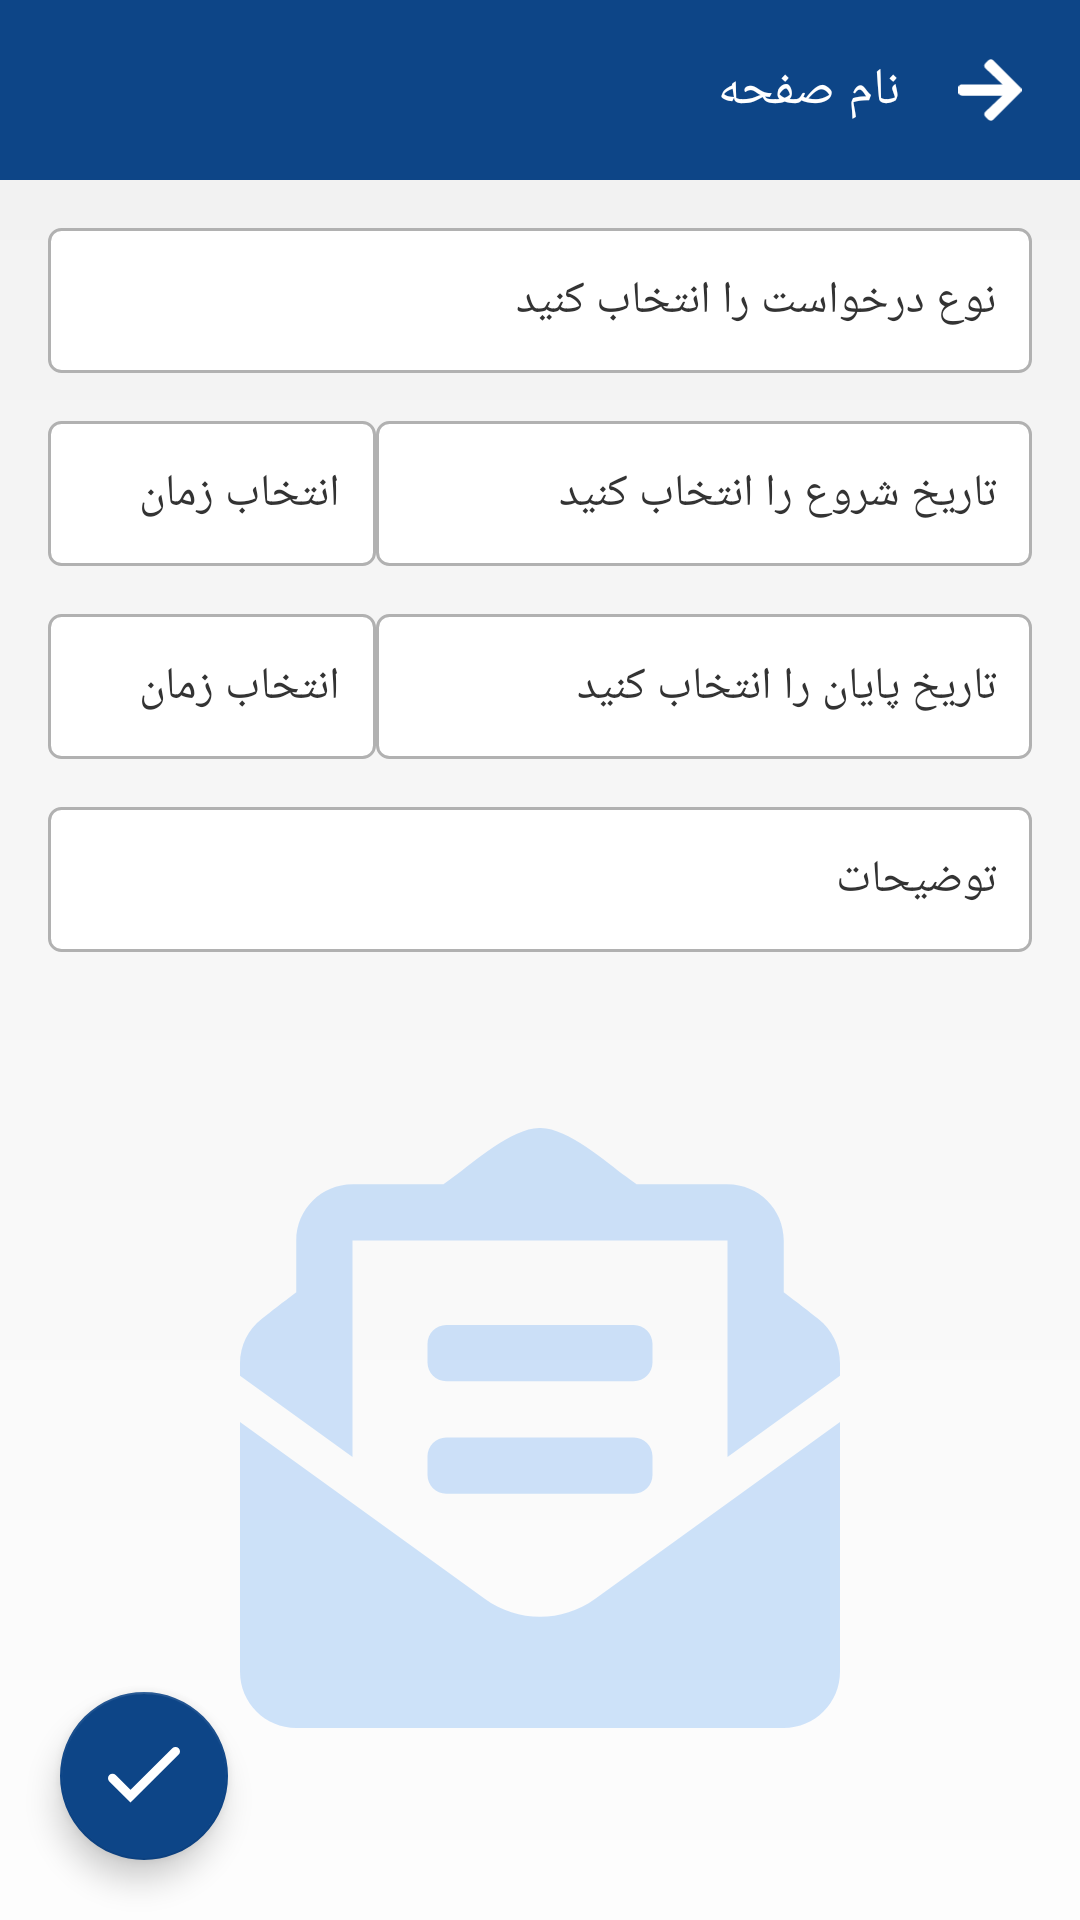

Android layout source for this screen:
<!-- AndroidManifest.xml: application theme Theme.NanoWatch -->
<!-- res/layout/fragment_request.xml -->
<?xml version="1.0" encoding="utf-8"?>
<androidx.constraintlayout.widget.ConstraintLayout xmlns:android="http://schemas.android.com/apk/res/android"
    xmlns:app="http://schemas.android.com/apk/res-auto"
    xmlns:tools="http://schemas.android.com/tools"
    android:layout_width="match_parent"
    android:layout_height="match_parent"
    android:background="@drawable/background_gradient"
    android:clickable="true"
    android:focusable="true"
    tools:context=".RequestFragment">

    <include
        android:id="@+id/toolbar"
        layout="@layout/toolbar" />

    <androidx.appcompat.widget.AppCompatImageView
        android:layout_width="wrap_content"
        android:layout_height="wrap_content"
        android:layout_marginBottom="64dp"
        android:alpha="0.2"
        app:layout_constraintBottom_toBottomOf="parent"
        app:layout_constraintLeft_toLeftOf="parent"
        app:layout_constraintRight_toRightOf="parent"
        app:srcCompat="@drawable/ic_envelope_open_text" />

    <ScrollView
        android:id="@+id/scrollView"
        android:layout_width="match_parent"
        android:layout_height="wrap_content"
        android:fillViewport="true"
        app:layout_constraintTop_toBottomOf="@id/toolbar">

        <LinearLayout
            android:layout_width="match_parent"
            android:layout_height="wrap_content"
            android:orientation="vertical"
            android:paddingLeft="16dp"
            android:paddingRight="16dp"
            android:paddingBottom="72dp">

            <TextView
                android:id="@+id/etType"
                android:layout_width="match_parent"
                android:layout_height="wrap_content"
                android:layout_marginTop="16dp"
                android:background="@drawable/rounded_white_mini"
                android:fontFamily="@font/app_font"
                android:gravity="right"
                android:paddingLeft="12dp"
                android:paddingTop="14dp"
                android:paddingRight="12dp"
                android:paddingBottom="14dp"
                android:text="نوع درخواست را انتخاب کنید"
                android:textColor="#333"
                android:textCursorDrawable="@color/black"
                android:textSize="15sp" />

            <LinearLayout
                android:layout_width="match_parent"
                android:layout_height="wrap_content"
                android:orientation="horizontal"
                android:layout_weight="3">

                <TextView
                    android:id="@+id/etStartTime"
                    android:layout_width="0dp"
                    android:layout_weight="1"
                    android:lines="1"
                    android:layout_height="wrap_content"
                    android:layout_marginTop="16dp"
                    android:background="@drawable/rounded_white_mini"
                    android:fontFamily="@font/app_font"
                    android:gravity="right"
                    android:paddingLeft="12dp"
                    android:paddingTop="14dp"
                    android:paddingRight="12dp"
                    android:paddingBottom="14dp"
                    android:text="انتخاب زمان"
                    android:textColor="#333"
                    android:textCursorDrawable="@color/black"
                    android:textSize="15sp" />

                <TextView
                    android:id="@+id/etStartDate"
                    android:layout_width="0dp"
                    android:layout_weight="2"
                    android:layout_height="wrap_content"
                    android:layout_marginTop="16dp"
                    android:background="@drawable/rounded_white_mini"
                    android:fontFamily="@font/app_font"
                    android:gravity="right"
                    android:paddingLeft="12dp"
                    android:paddingTop="14dp"
                    android:paddingRight="12dp"
                    android:paddingBottom="14dp"
                    android:text="تاریخ شروع را انتخاب کنید"
                    android:textColor="#333"
                    android:textCursorDrawable="@color/black"
                    android:textSize="15sp" />

            </LinearLayout>

            <LinearLayout
                android:layout_width="match_parent"
                android:layout_height="wrap_content"
                android:orientation="horizontal"
                android:layout_weight="3">

                <TextView
                    android:id="@+id/etEndTime"
                    android:layout_width="0dp"
                    android:layout_weight="1"
                    android:lines="1"
                    android:layout_height="wrap_content"
                    android:layout_marginTop="16dp"
                    android:background="@drawable/rounded_white_mini"
                    android:fontFamily="@font/app_font"
                    android:gravity="right"
                    android:paddingLeft="12dp"
                    android:paddingTop="14dp"
                    android:paddingRight="12dp"
                    android:paddingBottom="14dp"
                    android:text="انتخاب زمان"
                    android:textColor="#333"
                    android:textCursorDrawable="@color/black"
                    android:textSize="15sp" />

                <TextView
                    android:id="@+id/etEndDate"
                    android:layout_width="0dp"
                    android:layout_weight="2"
                    android:layout_height="wrap_content"
                    android:layout_marginTop="16dp"
                    android:background="@drawable/rounded_white_mini"
                    android:fontFamily="@font/app_font"
                    android:gravity="right"
                    android:paddingLeft="12dp"
                    android:paddingTop="14dp"
                    android:paddingRight="12dp"
                    android:paddingBottom="14dp"
                    android:text="تاریخ پایان را انتخاب کنید"
                    android:textColor="#333"
                    android:textCursorDrawable="@color/black"
                    android:textSize="15sp" />

            </LinearLayout>

            <TextView
                android:id="@+id/etTime"
                android:layout_width="match_parent"
                android:layout_height="wrap_content"
                android:layout_marginTop="16dp"
                android:background="@drawable/rounded_white_mini"
                android:fontFamily="@font/app_font"
                android:gravity="right"
                android:paddingLeft="12dp"
                android:visibility="gone"
                android:paddingTop="14dp"
                android:paddingRight="12dp"
                android:paddingBottom="14dp"
                android:text="انتخاب زمان"
                android:textColor="#333"
                android:textCursorDrawable="@color/black"
                android:textSize="15sp" />

            <TextView
                android:id="@+id/etVacationType"
                android:layout_width="match_parent"
                android:layout_height="wrap_content"
                android:layout_marginTop="16dp"
                android:background="@drawable/rounded_white_mini"
                android:fontFamily="@font/app_font"
                android:gravity="right"
                android:paddingLeft="12dp"
                android:visibility="gone"
                android:paddingTop="14dp"
                android:paddingRight="12dp"
                android:paddingBottom="14dp"
                android:text="انتخاب نوع مرخصی"
                android:textColor="#333"
                android:textCursorDrawable="@color/black"
                android:textSize="15sp" />

            <EditText
                android:id="@+id/etDescription"
                android:layout_marginTop="16dp"
                android:layout_width="match_parent"
                android:layout_height="wrap_content"
                android:fontFamily="@font/app_font"
                android:gravity="right"
                android:hint="توضیحات"
                android:paddingLeft="12dp"
                android:paddingTop="14dp"
                android:paddingRight="12dp"
                android:paddingBottom="14dp"
                android:layoutDirection="rtl"
                android:maxLength="120"
                android:background="@drawable/rounded_white_mini"
                android:textColor="#333"
                android:textColorHint="#333"
                android:textCursorDrawable="@color/black"
                android:textSize="15sp" />

        </LinearLayout>

    </ScrollView>

    <com.google.android.material.floatingactionbutton.FloatingActionButton
        android:id="@+id/fabDone"
        android:layout_width="wrap_content"
        android:layout_height="wrap_content"
        android:layout_margin="20dp"
        android:foregroundTint="@color/white"
        app:backgroundTint="@color/primary_dark"
        app:fabSize="normal"
        app:layout_constraintBottom_toBottomOf="parent"
        app:layout_constraintLeft_toLeftOf="parent"
        app:srcCompat="@drawable/ic_checkmark"
        app:tint="@color/white" />

</androidx.constraintlayout.widget.ConstraintLayout>
<!-- res/layout/toolbar.xml (included above) -->
<?xml version="1.0" encoding="utf-8"?>
<androidx.constraintlayout.widget.ConstraintLayout xmlns:android="http://schemas.android.com/apk/res/android"
    android:layout_width="match_parent"
    android:layout_height="60dp"
    xmlns:app="http://schemas.android.com/apk/res-auto"
    xmlns:tools="http://schemas.android.com/tools"
    android:background="@color/primary_dark">

    <androidx.appcompat.widget.AppCompatImageView
        android:layout_width="60dp"
        android:layout_height="60dp"
        app:layout_constraintTop_toTopOf="parent"
        app:layout_constraintBottom_toBottomOf="parent"
        app:layout_constraintRight_toRightOf="parent"
        app:srcCompat="@drawable/ic_arrow_right"
        android:padding="18dp"
        android:id="@+id/arrow"
        />

    <TextView
        android:id="@+id/title"
        android:layout_width="wrap_content"
        android:layout_height="match_parent"
        android:gravity="center_vertical|right"
        tools:text="نام صفحه"
        android:textColor="@color/white"
        android:textSize="17sp"
        app:layout_constraintRight_toLeftOf="@id/arrow"
        android:fontFamily="@font/app_font"
        />

    <androidx.appcompat.widget.AppCompatImageView
        android:layout_width="60dp"
        android:layout_height="60dp"
        app:layout_constraintTop_toTopOf="parent"
        app:layout_constraintBottom_toBottomOf="parent"
        app:layout_constraintLeft_toLeftOf="parent"
        app:srcCompat="@drawable/ic_trash_alt"
        android:padding="14dp"
        android:id="@+id/delete"
        android:visibility="gone"
        tools:visibility="visible"
        />

</androidx.constraintlayout.widget.ConstraintLayout>
<!-- resources referenced by this layout -->
<resources>
  <color name="black">#FF000000</color>
  <color name="primary_dark">#0D4587</color>
  <color name="white">#FFFFFFFF</color>
  <!-- drawable background_gradient (drawable) -->
  <?xml version="1.0" encoding="utf-8"?>
  <shape xmlns:android="http://schemas.android.com/apk/res/android"
      android:shape="rectangle">
      <gradient
          android:angle="90"
          android:endColor="#f1f1f1"
          android:startColor="#fdfdfd" />
  </shape>
  <!-- drawable ic_arrow_right (drawable) -->
  <vector android:height="171.42857dp" android:viewportHeight="512"
      android:viewportWidth="448" android:width="150dp" xmlns:android="http://schemas.android.com/apk/res/android">
      <path android:fillColor="@color/white" android:pathData="M190.5,66.9l22.2,-22.2c9.4,-9.4 24.6,-9.4 33.9,0L441,239c9.4,9.4 9.4,24.6 0,33.9L246.6,467.3c-9.4,9.4 -24.6,9.4 -33.9,0l-22.2,-22.2c-9.5,-9.5 -9.3,-25 0.4,-34.3L311.4,296H24c-13.3,0 -24,-10.7 -24,-24v-32c0,-13.3 10.7,-24 24,-24h287.4L190.9,101.2c-9.8,-9.3 -10,-24.8 -0.4,-34.3z"/>
  </vector>
  <!-- drawable ic_checkmark (drawable) -->
  <vector android:height="40.625dp" android:viewportHeight="13"
      android:viewportWidth="16" android:width="50dp" xmlns:android="http://schemas.android.com/apk/res/android">
      <path android:fillColor="#00ffffff"
          android:pathData="M1,7L5,11L15,1" android:strokeColor="@color/white"
          android:strokeLineCap="round" android:strokeWidth="2"/>
  </vector>
  <!-- drawable ic_trash_alt (drawable) -->
  <vector android:height="285.7143dp" android:viewportHeight="512"
      android:viewportWidth="448" android:width="250dp" xmlns:android="http://schemas.android.com/apk/res/android">
      <path android:fillColor="@color/white" android:pathData="M268,416h24a12,12 0,0 0,12 -12L304,188a12,12 0,0 0,-12 -12h-24a12,12 0,0 0,-12 12v216a12,12 0,0 0,12 12zM432,80h-82.41l-34,-56.7A48,48 0,0 0,274.41 0L173.59,0a48,48 0,0 0,-41.16 23.3L98.41,80L16,80A16,16 0,0 0,0 96v16a16,16 0,0 0,16 16h16v336a48,48 0,0 0,48 48h288a48,48 0,0 0,48 -48L416,128h16a16,16 0,0 0,16 -16L448,96a16,16 0,0 0,-16 -16zM171.84,50.91A6,6 0,0 1,177 48h94a6,6 0,0 1,5.15 2.91L293.61,80L154.39,80zM368,464L80,464L80,128h288zM156,416h24a12,12 0,0 0,12 -12L192,188a12,12 0,0 0,-12 -12h-24a12,12 0,0 0,-12 12v216a12,12 0,0 0,12 12z"/>
  </vector>
  <!-- drawable rounded_white_mini (drawable-v24) -->
  <?xml version="1.0" encoding="utf-8"?>
  <shape android:shape="rectangle" xmlns:android="http://schemas.android.com/apk/res/android">
      <solid android:color="@color/white"/>
      <corners android:radius="4dp"/>
      <stroke android:width="1dp" android:color="#b1b1b1"/>
  </shape>
  <style name="Theme.NanoWatch" parent="Theme.MaterialComponents.NoActionBar">
          <item name="colorPrimary">#d5d5d5</item>
          <item name="colorPrimaryVariant">@color/purple_700</item>
          <item name="colorOnPrimary">@color/white</item>
          <item name="colorSecondary">@color/teal_200</item>
          <item name="colorSecondaryVariant">@color/teal_700</item>
          <item name="colorOnSecondary">@color/black</item>
          <item name="android:statusBarColor">#00ffffff</item>
          <item name="statusBarBackground">#00ffffff</item>
          <item name="colorSecondaryContainer">#00ffffff</item>
      </style>
  <color name="primary">#187df1</color>
  <color name="purple_700">#FF3700B3</color>
  <color name="teal_200">#FF03DAC5</color>
  <color name="teal_700">#FF018786</color>
</resources>
